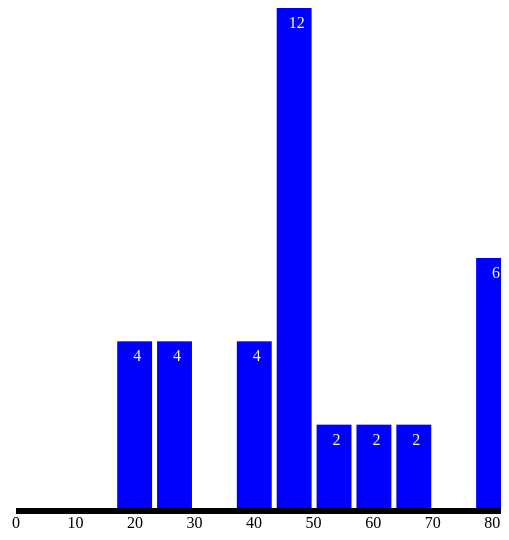
D3 v3 page, settled after 360 driven frames (6 s of simulated time); the page loaded 1 data file(s).


// ── histogram.js
const width = 500, height = 500, padding = 50; 

const svg = d3.select("body").append("svg")
  .attr("width", width)
  .attr("height", height + padding)
  .append("g")
    .attr("transform", "translate(15,0)");

d3.csv("list.csv", function(data) {
  const ageMap = data.map(function(i) { return parseInt(i.age); })

  const histogram = d3.layout.histogram()
    .bins(10) // intervals
    (ageMap)
  
  const yScale = d3.scale.linear()
    .domain([0, d3.max(histogram.map(function (i) { return i.length;}))]) // length of each array of intervals, getting the max length
    .range([0, height]);

  const xScale = d3.scale.linear()
    .domain([0, d3.max(ageMap)]) // the rightmost bar, max age
    .range([0,width]);

  const xAxis = d3.svg.axis()
    .scale(xScale)
    .orient("bottom");

  const group = svg.append("g")
    .attr("transform", "translate(0," + height + ")")
    .call(xAxis);

  const bars = svg.selectAll(".bar")
    .data(histogram)
    .enter()
      .append("g")

  bars.append("rect")
    .attr("x", function(d) { return xScale(d.x); }) // x represents lowerbound of each interval
    .attr("y", function(d) { return height - yScale(d.y); }) // reverses by returning the value of d.y subtracted from svg height
    .attr("width", function(d) { return xScale(d.dx)-5; }) // dx represents range
    .attr("height", function(d) { return yScale(d.y);  }) // y represents number of value in each interval
    .attr("fill", "blue");

  bars.append("text")
    .attr("x", function (d) { return xScale(d.x); })
    .attr("y", function (d) { return 500 - yScale(d.y); })
    .attr("dy", "20px")
    .attr("dx", function(d) { return xScale(d.dx)/2; })
    .attr("fill", "#fff")
    .attr("text-anchor", "middle")
    .text(function(d) { return d.y; })
})

### data: list.csv
name, age
Thuat, 84
Oanh, 80
Thuy, 55
Thu, 50
Tchar, 46
Thoa, 45
Thinh, 40
Quynh, 19
Mia, 17
Thuat, 84
Oanh, 80
Thuy, 55
Thu, 50
Tchar, 46
Thoa, 45
Thinh, 40
Quynh, 19
Mia, 17
Thuat, 60
Oanh, 80
Thuy, 69
Thu, 50
Tchar, 46
Thoa, 45
Thinh, 38
Quynh, 30
Mia, 24
Thuat, 60
Oanh, 80
Thuy, 69
Thu, 50
Tchar, 46
Thoa, 45
Thinh, 38
Quynh, 30
Mia, 24